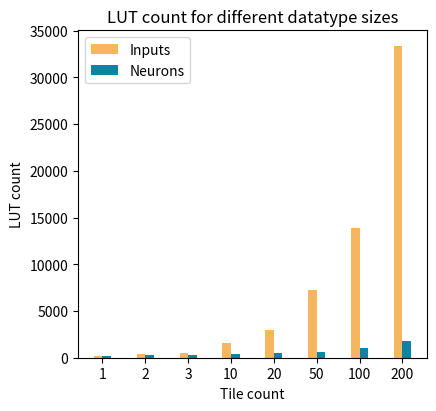

This chart was generated by the following Python code: (Note: this script raises an exception after producing the figure.)
"""
Script for generating graphs
for the comparison of the 1layer.py results
"""
import numpy as np
import matplotlib.pyplot as plt

categories = ["1", "2", "3", "10", "20", "50", "100", "200"]
variables = ["Inputs", "Neurons"]

luts = [
    [235, 385, 526, 1542, 2941, 7202, 13887, 33345],
    [235, 255, 249, 358, 454, 620, 1036, 1763],
]
regs = [[41, 43, 48, 81, 93, 259, 149, 319], [41, 43, 45, 49, 51, 58, 66, 64]]
power = [
    [0.104, 0.105, 0.107, 0.112, 0.120, 0.148, 0.169, 0.232],
    [0.104, 0.104, 0.104, 0.104, 0.105, 0.105, 0.106, 0.110],
]

### LUTS
fig, ax = plt.subplots(figsize=(4.5, 4.25))
ax.set_xlabel("Tile count")
ax.set_ylabel("LUT count")
ax.set_title("LUT count for different datatype sizes")

bar_width = 0.2
x = np.arange(len(categories))
colors = ["#f6b65f", "#0f83a2"]  # Set your desired colors here

for i, var in enumerate(variables):
    ax.bar(x + (i * bar_width), luts[i], width=bar_width, label=var, color=colors[i])

ax.set_xticks(x + (bar_width * (len(variables) - 1) / 2))
ax.set_xticklabels(categories)
ax.legend()

plt.savefig("plots/input_vs_neurons_luts.svg", format="svg")
plt.show()

### REGS
fig, ax = plt.subplots(figsize=(4.5, 4.25))
ax.set_xlabel("Tile count")
ax.set_ylabel("Register count")
ax.set_title("Register count for different datatype sizes")

bar_width = 0.2
x = np.arange(len(categories))
colors = ["#f6b65f", "#0f83a2"]  # Set your desired colors here

for i, var in enumerate(variables):
    ax.bar(x + (i * bar_width), regs[i], width=bar_width, label=var, color=colors[i])

ax.set_xticks(x + (bar_width * (len(variables) - 1) / 2))
ax.set_xticklabels(categories)
ax.legend()

plt.savefig("plots/input_vs_neurons_regs.svg", format="svg")
plt.show()

### POWER
fig, ax = plt.subplots(figsize=(4.5, 4.25))
ax.set_xlabel("Tile count")
ax.set_ylabel("Power")
ax.set_title("Power for different datatype sizes")

bar_width = 0.2
x = np.arange(len(categories))
colors = ["#f6b65f", "#0f83a2"]  # Set your desired colors here

for i, var in enumerate(variables):
    ax.bar(x + (i * bar_width), power[i], width=bar_width, label=var, color=colors[i])

ax.set_xticks(x + (bar_width * (len(variables) - 1) / 2))
ax.set_xticklabels(categories)
ax.legend()

plt.savefig("plots/input_vs_neurons_power.svg", format="svg")
plt.show()
